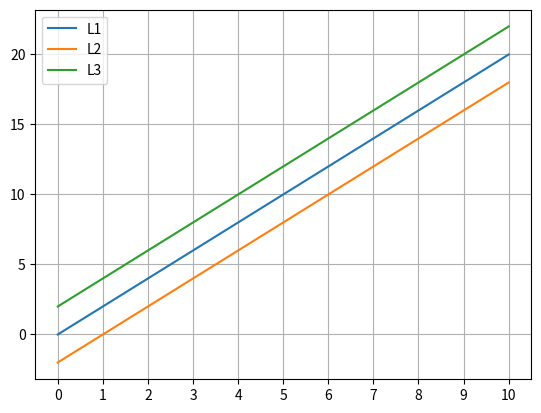

The script that saved this image:
# ch5_5.py
import matplotlib.pyplot as plt

x = [x for x in range(0, 11)]
y1 = [2 * y for y in x]
y2 = [(2 * y - 2) for y in x]
y3 = [(2 * y + 2) for y in x]
plt.xticks(x)
plt.plot(x, y1, label='L1')
plt.plot(x, y2, label='L2')
plt.plot(x, y3, label='L3')
plt.legend(loc='best')
plt.grid()
plt.show()